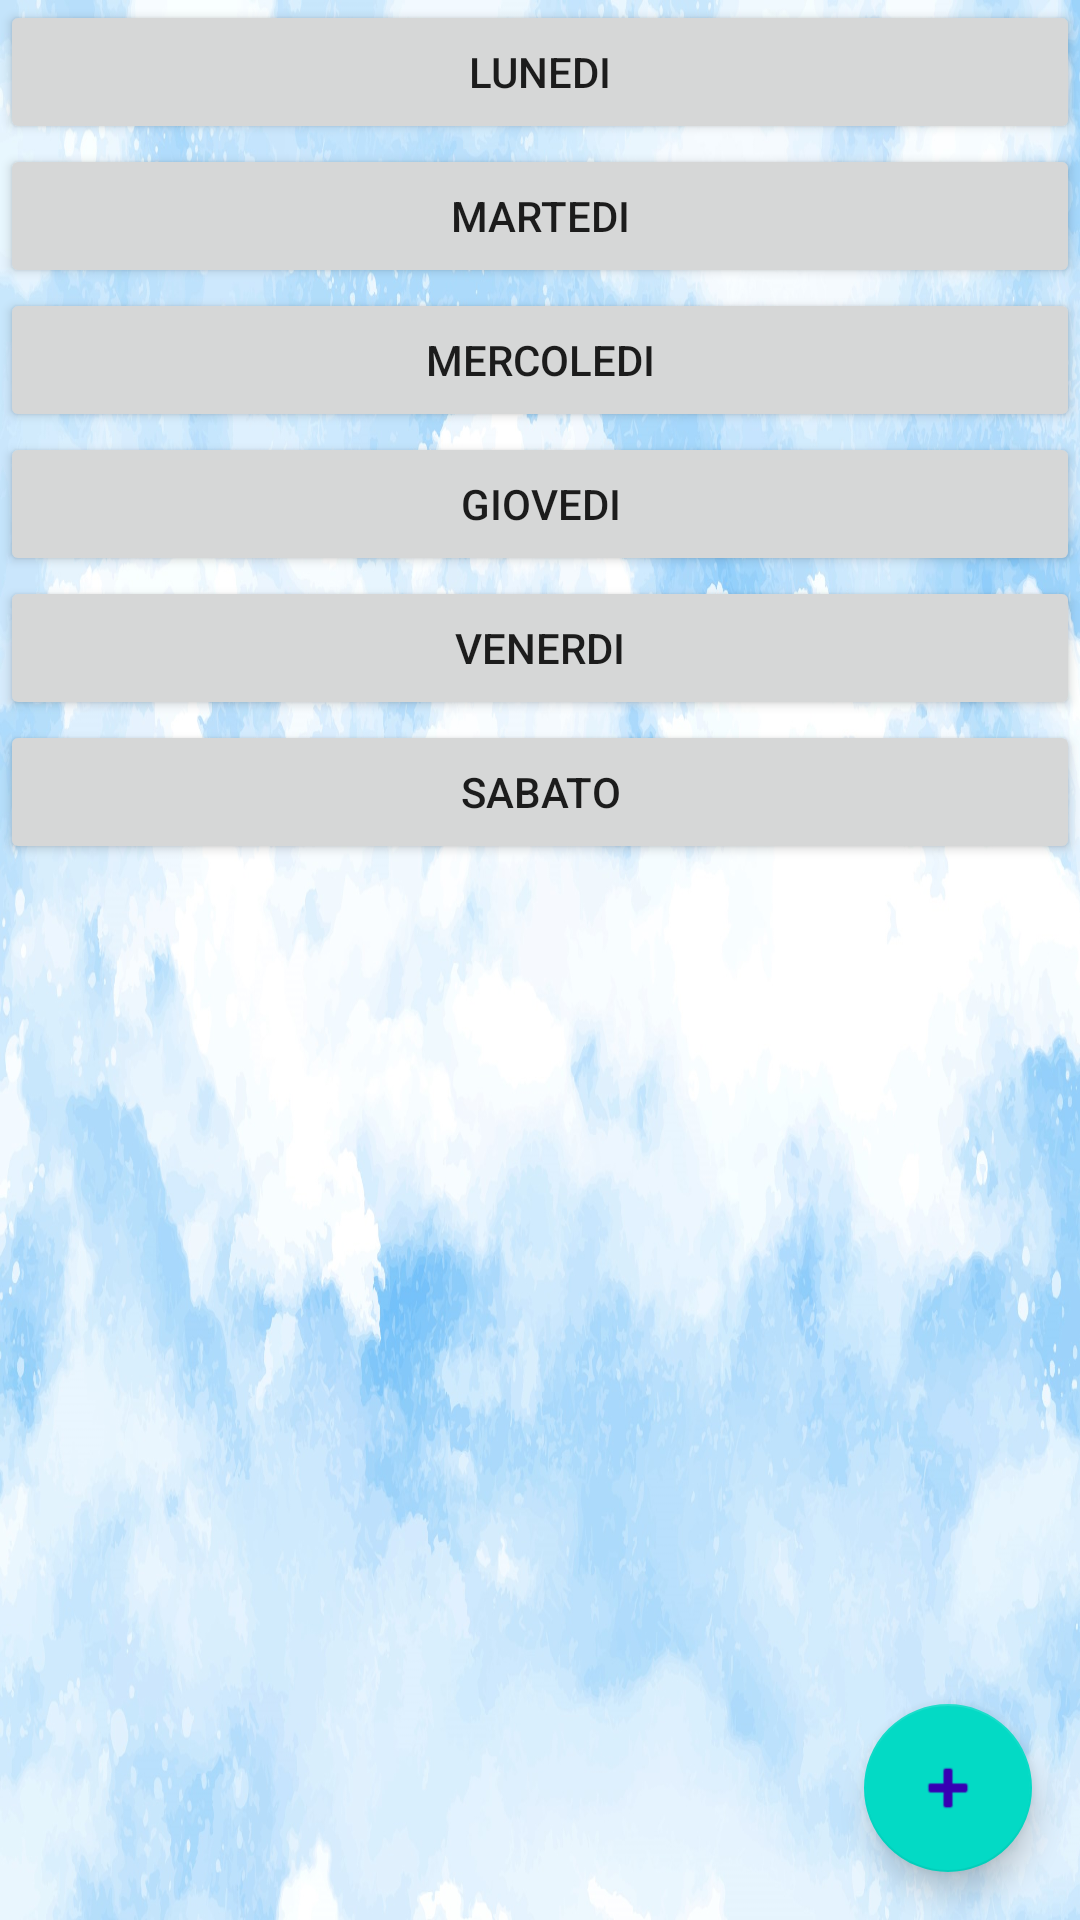

Android layout source for this screen:
<!-- AndroidManifest.xml: application theme AppTheme -->
<!-- res/layout/activity_lezioni.xml -->
<?xml version="1.0" encoding="utf-8"?>
<androidx.constraintlayout.widget.ConstraintLayout xmlns:android="http://schemas.android.com/apk/res/android"
    xmlns:app="http://schemas.android.com/apk/res-auto"
    xmlns:tools="http://schemas.android.com/tools"
    android:layout_width="match_parent"
    android:layout_height="match_parent"
    tools:context=".lezioni.Settimana"
    android:background="@drawable/sky">

    <LinearLayout
        android:layout_width="match_parent"
        android:layout_height="match_parent"
        android:orientation="vertical">

        <Button
            android:id="@+id/lunedi"
            android:layout_width="match_parent"
            android:layout_height="wrap_content"
            android:text="lunedi" />

        <Button
            android:id="@+id/martedi"
            android:layout_width="match_parent"
            android:layout_height="wrap_content"
            android:text="martedi" />

        <Button
            android:id="@+id/mercoledi"
            android:layout_width="match_parent"
            android:layout_height="wrap_content"
            android:text="mercoledi" />

        <Button
            android:id="@+id/giovedi"
            android:layout_width="match_parent"
            android:layout_height="wrap_content"
            android:text="giovedi" />

        <Button
            android:id="@+id/venerdi"
            android:layout_width="match_parent"
            android:layout_height="wrap_content"
            android:text="venerdi" />

        <Button
            android:id="@+id/sabato"
            android:layout_width="match_parent"
            android:layout_height="wrap_content"
            android:text="sabato" />
    </LinearLayout>

    <com.google.android.material.floatingactionbutton.FloatingActionButton
        android:id="@+id/fab"
        android:layout_width="wrap_content"
        android:layout_height="wrap_content"
        android:layout_margin="16dp"
        android:src="@android:drawable/ic_input_add"
        android:tint="@color/colorPrimaryDark"
        app:layout_constraintBottom_toBottomOf="parent"
        app:layout_constraintEnd_toEndOf="parent" />
</androidx.constraintlayout.widget.ConstraintLayout>
<!-- resources referenced by this layout -->
<resources>
  <!-- drawable sky: jpg bitmap (drawable, 448581 bytes) -->
  <style name="AppTheme" parent="Theme.AppCompat.Light.NoActionBar">
          
          <item name="colorPrimary">@color/colorPrimary</item>
          <item name="colorPrimaryDark">@color/colorPrimaryDark</item>
          <item name="colorAccent">@color/colorAccent</item>
      </style>
  <!-- not gathered from this repository: default colours our renderer supplied (Android Studio template values) -->
  <color name="colorPrimary">#FF6200EE</color>
  <color name="colorPrimaryDark">#FF3700B3</color>
  <color name="colorAccent">#FF03DAC5</color>
</resources>
